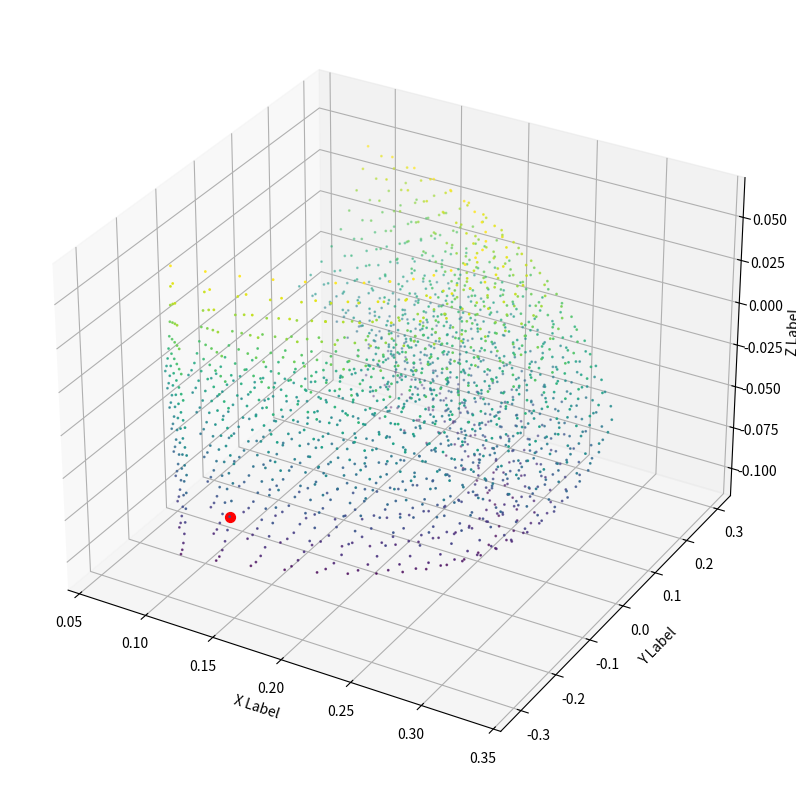

The script that saved this image:
import numpy as np
import math
import matplotlib.pyplot as plt
from mpl_toolkits.mplot3d import Axes3D
import random
#_______________________________________________________________FOR THE ARM ONLY _____________________________________

def kinematics(t1, t2, t3, l1, l2, l3, l4, l5):
    # Compute the position of the end effecto
    x = math.cos(t1) * (-l2 * math.sin(t2) + l3 * math.cos(t3) + l4)
    y = math.sin(t1) * (-l2 * math.sin(t2) + l3 * math.cos(t3) + l4)
    z = -(l2 * math.cos(t2) + l3 * math.sin(t3) + l1 - l5)
    return np.array([x, y, z])
def jacobian(t1, t2, t3, l1, l2, l3, l4, l5):
    # Compute the Jacobian matrix
    J = np.zeros((3, 3))
    J[0, 0] = -math.sin(t1) * (-l2 * math.sin(t2) + l3 * math.cos(t3)+l4) #dx t1
    J[0, 1] = -math.cos(t1) * l2 * math.cos(t2) #dx t2
    J[0, 2] = - math.cos(t1) * l3 * math.sin(t3) #dx t3
    J[1, 0] = math.cos(t1) * (-l2 * math.sin(t2) + l3 * math.cos(t3) + l4) #dy t1
    J[1, 1] = -math.sin(t1) * l2 * math.cos(t2) #dy t2
    J[1, 2] = - math.sin(t1) * l3 * math.sin(t3) #dy d3
    J[2, 0] = 0 #dz t1
    J[2, 1] = l2 * math.sin(t2) #dz t2
    J[2, 2] = -l3 * math.cos(t3) #dz t3
    return J
#____________________________________________________________FOR ALL (ARM AND BASE)_______________________________________________________________

def kinematics_total(t1, t2, t3,t4, l1, l2, l3, l4, l5,x_base, y_base,theta_base,alpha,t):
        #------------------------------------------ just for simplification------------------------------
    a= (math.cos(theta_base)* math.cos(alpha))-(math.sin(theta_base)*math.sin(alpha))
    b= (-math.cos(theta_base)* math.sin(alpha))-(math.sin(theta_base)*math.cos(alpha))
    c= (math.cos(theta_base)* math.cos(alpha)*t)-(math.sin(theta_base)*math.sin(alpha)*t) + x_base
    d= (math.sin(theta_base)* math.cos(alpha))+(math.cos(theta_base)*math.sin(alpha))
    e= (-math.sin(theta_base)* math.sin(alpha))+(math.cos(theta_base)*math.cos(alpha))
    f= (math.sin(theta_base)* math.cos(alpha)*t)+(math.cos(theta_base)*math.sin(alpha)*t) + y_base
    #--------------------------------------------------------------------------------------------------
    
    x_arm = math.cos(t1) * (-l2 * math.sin(t2) + l3 * math.cos(t3) + l4)
    y_arm = math.sin(t1) * (-l2 * math.sin(t2) + l3 * math.cos(t3) + l4)
    z_arm= -(l2 * math.cos(t2) + l3 * math.sin(t3) + l1 - l5)

    x_total=-b*x_arm + a*y_arm + c + 0.05*a
    y_total=-e*x_arm + d*y_arm + f + 0.05*d
    z_total= z_arm-0.198
    row_total=0
    pitch_total=0
    yaw_total= t1+t4+theta_base

    return x_total,y_total,z_total,yaw_total

def jacobian_total(t1, t2, t3, l1, l2, l3, l4, l5,x_base, y_base,theta_base,alpha,t):
    x_arm,y_arm,z_arm = kinematics(t1, t2, t3, l1, l2, l3, l4, l5)
        #------------------------------------------ just for simplification------------------------------
    a= (math.cos(theta_base)* math.cos(alpha))-(math.sin(theta_base)*math.sin(alpha))
    b= (-math.cos(theta_base)* math.sin(alpha))-(math.sin(theta_base)*math.cos(alpha))
    c= (math.cos(theta_base)* math.cos(alpha)*t)-(math.sin(theta_base)*math.sin(alpha)*t) + x_base
    d= (math.sin(theta_base)* math.cos(alpha))+(math.cos(theta_base)*math.sin(alpha))
    e= (-math.sin(theta_base)* math.sin(alpha))+(math.cos(theta_base)*math.cos(alpha))
    f= (math.sin(theta_base)* math.cos(alpha)*t)+(math.cos(theta_base)*math.sin(alpha)*t) + y_base

    #---------------for simplification d/d_alpha---------------
    A=-math.cos(theta_base)* math.sin(alpha) - math.sin(theta_base)*math.cos(alpha)
    B=- math.cos(theta_base)* math.cos(alpha)- math.sin(theta_base)*math.sin(alpha)
    C=-math.cos(theta_base)* math.sin(alpha)*t - math.sin(theta_base)*math.cos(alpha)*t
    D= math.cos(theta_base)* math.cos(alpha)-math.sin(theta_base)*math.sin(alpha)
    E= -(math.sin(theta_base)* math.cos(alpha))-(math.cos(theta_base)*math.sin(alpha))
    F=-math.sin(theta_base)* math.sin(alpha)*t + math.cos(theta_base)*math.cos(alpha)*t

    J = np.zeros((6, 6))

    # #--------------------------------------x all-----------------------------------------
    J[0, 0] = -b*(-math.sin(t1) * (-l2 * math.sin(t2) + l3 * math.cos(t3)+l4)) + a*( math.cos(t1) * (-l2 * math.sin(t2) + l3 * math.cos(t3) + l4)) 

    J[0, 1] = -b*(-math.cos(t1) * l2 * math.cos(t2)) + a*(-math.sin(t1) * l2 * math.cos(t2) ) 

    J[0, 2] = -b*(- math.cos(t1) * l3 * math.sin(t3)) + a*(- math.sin(t1) * l3 * math.sin(t3)) 
    J[0,3] = 0

    J[0 ,4] = -B * x_arm + A*y_arm + C + 0.05*A
    J[0 ,5] =math.cos(theta_base)* math.cos(alpha)-math.sin(theta_base)*math.sin(alpha)
    
#     #--------------------------------------y all-----------------------------------------
    J[1, 0] = -e*((-math.sin(t1) * (-l2 * math.sin(t2) + l3 * math.cos(t3)+l4))) + d*( math.cos(t1) * (-l2 * math.sin(t2) + l3 * math.cos(t3) + l4))
    # e*x_arm + d*y_arm + f + 0.05*d

    J[1,1]= e*(-math.cos(t1) * l2 * math.cos(t2)) + d*(-math.sin(t1) * l2 * math.cos(t2))

    J[1,2]=e*(- math.cos(t1) * l3 * math.sin(t3)) + d*(- math.sin(t1) * l3 * math.sin(t3)) 
    J[1,3]=0

    J[1,4]= E*x_arm + D*y_arm + F + 0.05*D

    J[1,5]=math.sin(theta_base)* math.cos(alpha)+math.cos(theta_base)*math.sin(alpha)

#     #--------------------------------------z all-----------------------------------------
    J[2, 0] = 0 #dz t1
    J[2, 1] = l2 * math.sin(t2) #dz t2
    J[2, 2] = -l3 * math.cos(t3) #dz t3
    J[2,3]=0
    J[2,4]=0
    J[2,5]=0
    
    #--------------------------------------row and pitch-----------------------------------------
    J[3,:]=0 
    J[4,:]=0
    #-------------------------------------- yaw-----------------------------------------
    J[5,0]=1
    J[5,1]=0
    J[5,2]=0
    J[5,3]=1
    J[5,4]=1
    J[5,5]=0
    return J 

def plot_arm_workspace():
    l1 = 0.108
    l2 = 0.142
    l3 = 0.1588
    l4 = 0.0565
    l5 = 0.0722

    t1_range = np.arange(-1.2, 1.2, 0.1)
    t2_range = np.arange(-1.2, -0.3, 0.1)
    t3_range = np.arange(-1.2, -0.3, 0.1)
    x_vals = []
    y_vals = []
    z_vals = []

    for t1 in t1_range:
        for t2 in t2_range:
            for t3 in t3_range:
                x = math.cos(t1) * (-l2 * math.sin(t2) + l3 * math.cos(t3) + l4)
                y = math.sin(t1) * (-l2 * math.sin(t2) + l3 * math.cos(t3) + l4)
                z = -(l2 * math.cos(t2) + l3 * math.sin(t3) + l1 - l5)

                x_vals.append(x)
                y_vals.append(y)
                z_vals.append(z)

    fig = plt.figure(figsize=(10, 10))
    ax = fig.add_subplot(111, projection='3d')
    ax.scatter(x_vals, y_vals, z_vals, s=1, c=z_vals, cmap='viridis')

    # randomly select a point and color it red
    index = random.randint(0, len(x_vals)-1)
    ax.scatter(x_vals[index], y_vals[index], z_vals[index], s=50, c='r')

    ax.set_xlabel('X Label')
    ax.set_ylabel('Y Label')
    ax.set_zlabel('Z Label')

    plt.show()

    return (x_vals[index], y_vals[index], z_vals[index])



plot_arm_workspace()
